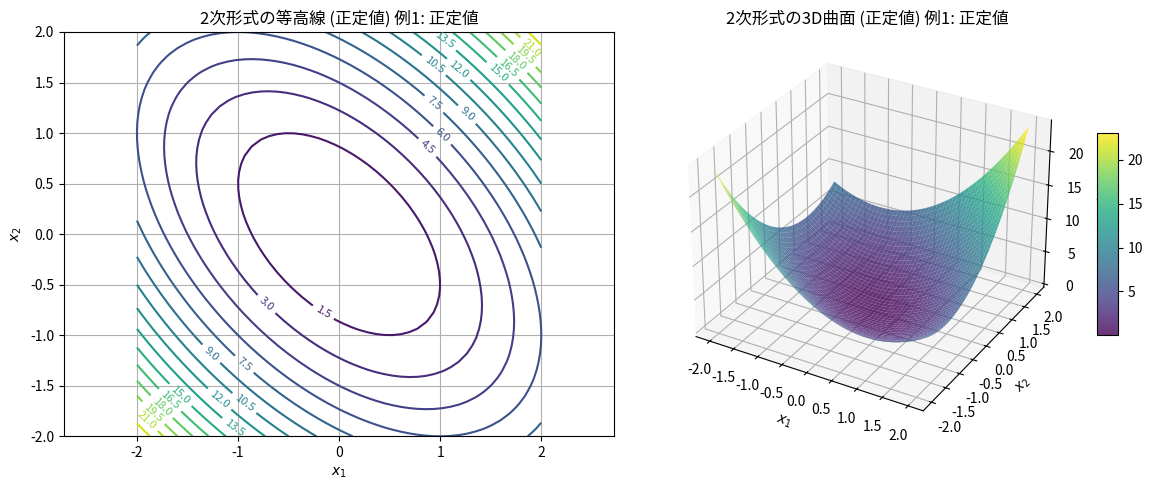
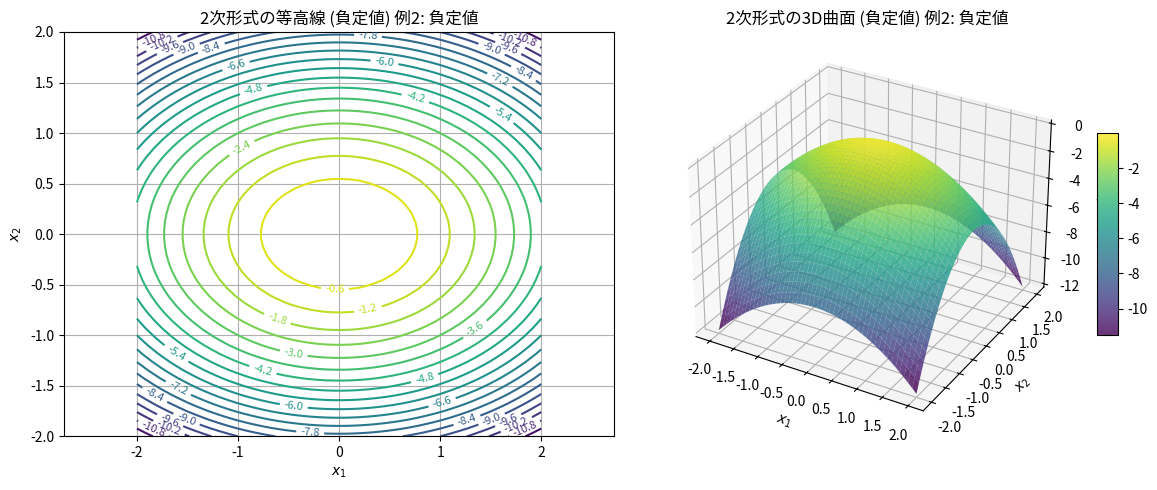
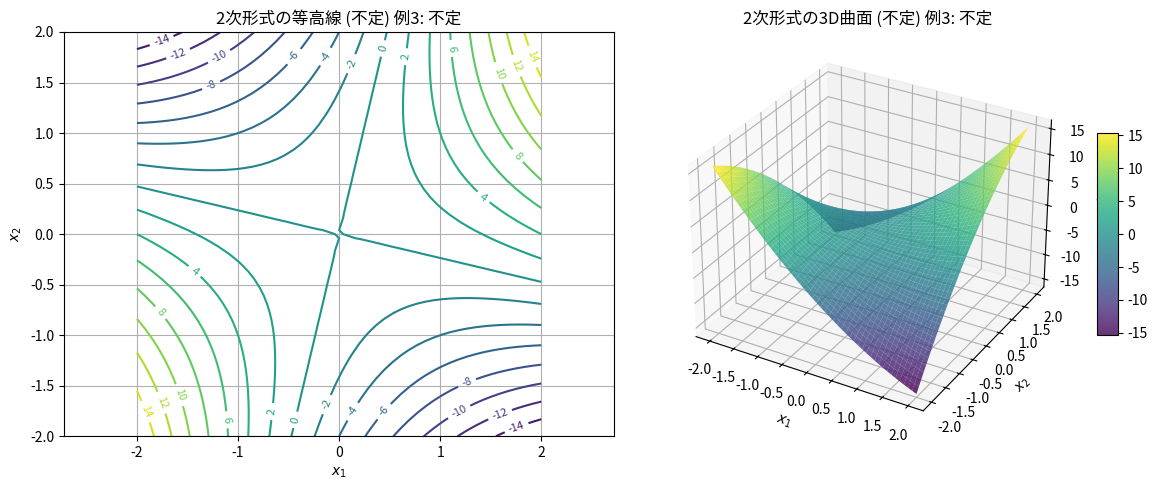
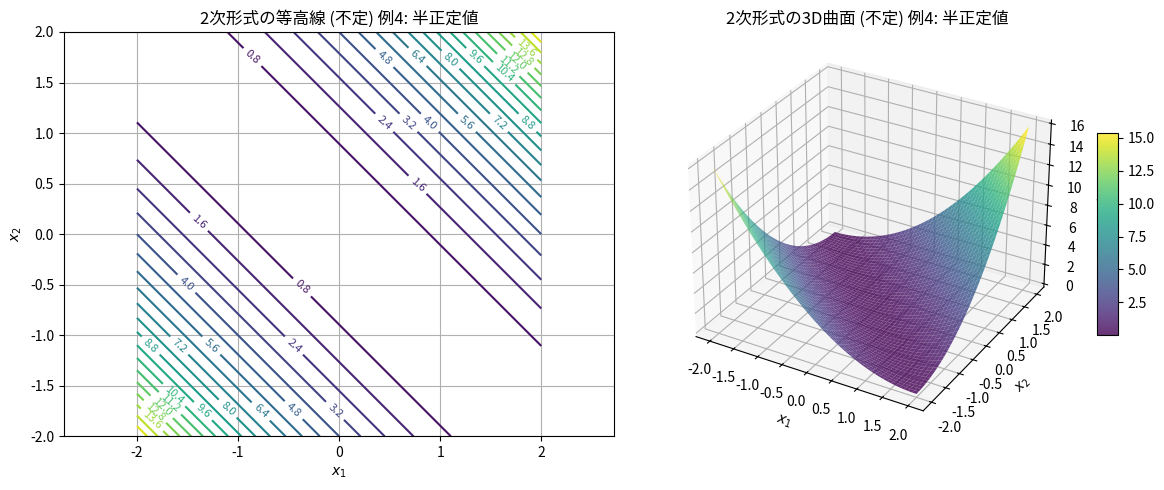

Python code for these plots, in order:
import numpy as np
import matplotlib.pyplot as plt
from mpl_toolkits.mplot3d import Axes3D

# 2次形式 Q(x) = x^T A x を定義
def quadratic_form(x, A):
    return x.T @ A @ x

# 等高線と3D曲面を描画する関数
def plot_quadratic_form(A, title_suffix=""):
    # グリッド生成
    x1 = np.linspace(-2, 2, 50)
    x2 = np.linspace(-2, 2, 50)
    X1, X2 = np.meshgrid(x1, x2)
    
    # 2次形式の値を計算
    Z = np.zeros_like(X1)
    for i in range(X1.shape[0]):
        for j in range(X1.shape[1]):
            x = np.array([X1[i,j], X2[i,j]])
            Z[i,j] = quadratic_form(x, A)
    
    # 固有値と符号を表示
    eigvals = np.linalg.eigvalsh(A)
    sign_type = "正定値" if np.all(eigvals > 0) else \
               "負定値" if np.all(eigvals < 0) else \
               "不定"
    
    # 等高線プロット
    plt.figure(figsize=(12, 5))
    
    plt.subplot(1, 2, 1)
    contour = plt.contour(X1, X2, Z, levels=20)
    plt.clabel(contour, inline=True, fontsize=8)
    plt.xlabel('$x_1$')
    plt.ylabel('$x_2$')
    plt.title(f'2次形式の等高線 ({sign_type}) {title_suffix}')
    plt.grid(True)
    plt.axis('equal')
    
    # 3D曲面プロット
    ax = plt.subplot(1, 2, 2, projection='3d')
    surf = ax.plot_surface(X1, X2, Z, cmap='viridis', alpha=0.8)
    ax.set_xlabel('$x_1$')
    ax.set_ylabel('$x_2$')
    ax.set_zlabel('$Q(x)$')
    ax.set_title(f'2次形式の3D曲面 ({sign_type}) {title_suffix}')
    plt.colorbar(surf, ax=ax, shrink=0.5, aspect=10)
    
    plt.tight_layout()
    plt.show()
    
    print(f"行列 A = {A}")
    print(f"固有値: {eigvals}")
    print(f"符号: {sign_type}\n")

# 例1: 正定値 (楕円的な等高線)
A1 = np.array([[2, 1],
               [1, 2]])
plot_quadratic_form(A1, "例1: 正定値")

# 例2: 負定値 (下に凸な放物面)
A2 = np.array([[-1, 0],
               [0, -2]])
plot_quadratic_form(A2, "例2: 負定値")

# 例3: 不定 (鞍点)
A3 = np.array([[1, 2],
               [2, -1]])
plot_quadratic_form(A3, "例3: 不定")

# 例4: 半正定値 (放物線的)
A4 = np.array([[1, 1],
               [1, 1]])
plot_quadratic_form(A4, "例4: 半正定値")
